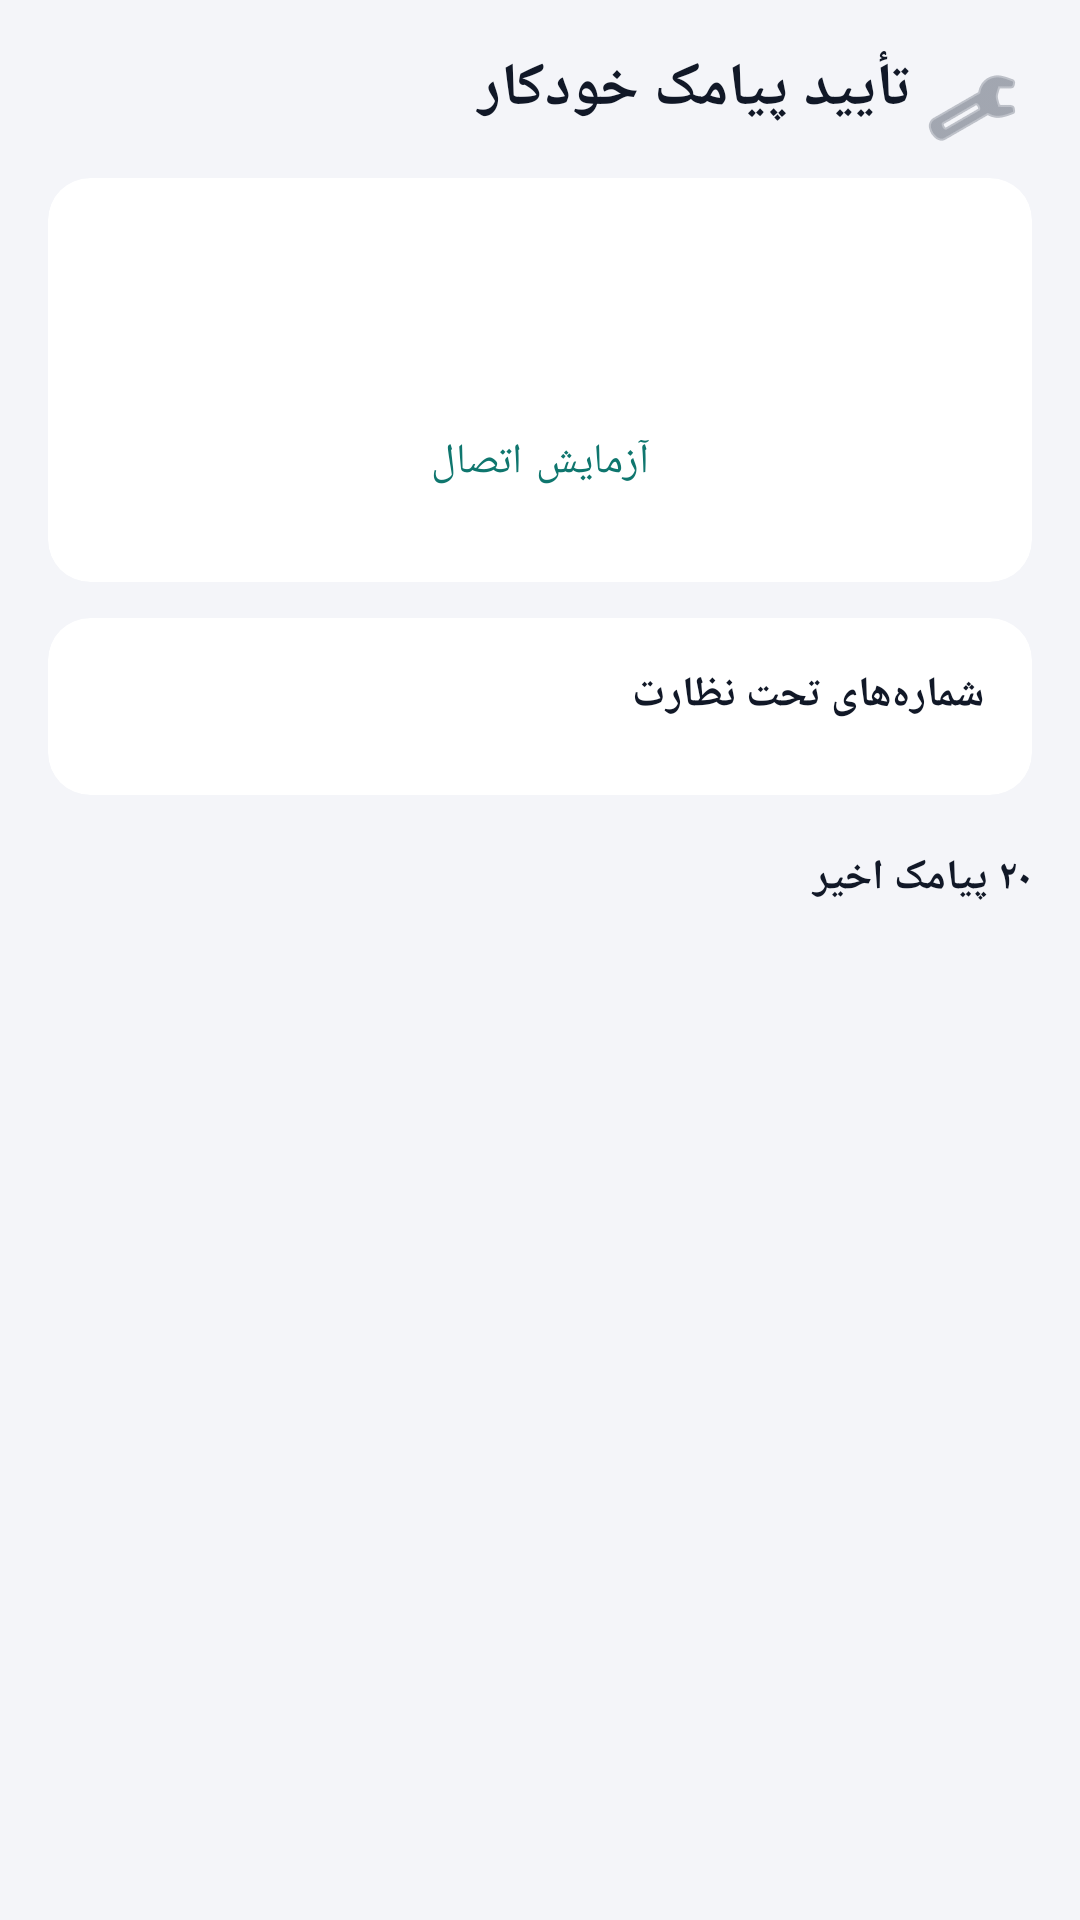

The Android layout XML behind this screen, and the referenced resources:
<!-- AndroidManifest.xml: activity theme Theme.SmsBridge -->
<!-- res/layout/activity_main.xml -->
<?xml version="1.0" encoding="utf-8"?>
<androidx.constraintlayout.widget.ConstraintLayout xmlns:android="http://schemas.android.com/apk/res/android"
    xmlns:app="http://schemas.android.com/apk/res-auto"
    xmlns:tools="http://schemas.android.com/tools"
    android:layout_width="match_parent"
    android:layout_height="match_parent"
    android:background="@color/background"
    android:padding="16dp">

    <TextView
        android:id="@+id/title"
        android:layout_width="0dp"
        android:layout_height="wrap_content"
        android:text="@string/app_name"
        android:textColor="@color/text_primary"
        android:textSize="20sp"
        android:textStyle="bold"
        app:layout_constraintStart_toStartOf="parent"
        app:layout_constraintTop_toTopOf="parent"
        app:layout_constraintEnd_toStartOf="@id/btnSettings" />

    <ImageButton
        android:id="@+id/btnSettings"
        android:layout_width="40dp"
        android:layout_height="40dp"
        android:background="?attr/selectableItemBackgroundBorderless"
        android:contentDescription="@string/btn_settings"
        android:src="@android:drawable/ic_menu_manage"
        app:tint="@color/text_muted"
        app:layout_constraintEnd_toEndOf="parent"
        app:layout_constraintTop_toTopOf="parent" />

    <androidx.cardview.widget.CardView
        android:id="@+id/statusCard"
        android:layout_width="match_parent"
        android:layout_height="wrap_content"
        android:layout_marginTop="16dp"
        app:cardCornerRadius="14dp"
        app:cardElevation="0dp"
        app:cardBackgroundColor="@color/surface"
        app:layout_constraintTop_toBottomOf="@id/title">

        <LinearLayout
            android:layout_width="match_parent"
            android:layout_height="wrap_content"
            android:orientation="vertical"
            android:padding="16dp">

            <LinearLayout
                android:layout_width="match_parent"
                android:layout_height="wrap_content"
                android:orientation="horizontal"
                android:gravity="center_vertical">

                <View
                    android:id="@+id/statusDot"
                    android:layout_width="10dp"
                    android:layout_height="10dp"
                    android:background="@drawable/dot_warning" />

                <TextView
                    android:id="@+id/statusTitle"
                    android:layout_width="0dp"
                    android:layout_height="wrap_content"
                    android:layout_weight="1"
                    android:layout_marginStart="10dp"
                    android:textColor="@color/text_primary"
                    android:textStyle="bold"
                    android:textSize="15sp"
                    tools:text="متصل" />
            </LinearLayout>

            <TextView
                android:id="@+id/statusDetail"
                android:layout_width="match_parent"
                android:layout_height="wrap_content"
                android:layout_marginTop="6dp"
                android:textColor="@color/text_muted"
                android:textSize="12sp"
                tools:text="OK — pixel · 12:00" />

            <Button
                android:id="@+id/btnTestPing"
                style="@style/Widget.MaterialComponents.Button.OutlinedButton"
                android:layout_width="match_parent"
                android:layout_height="wrap_content"
                android:layout_marginTop="12dp"
                android:text="@string/btn_test_ping" />
        </LinearLayout>
    </androidx.cardview.widget.CardView>

    <androidx.cardview.widget.CardView
        android:id="@+id/sourcesCard"
        android:layout_width="match_parent"
        android:layout_height="wrap_content"
        android:layout_marginTop="12dp"
        app:cardCornerRadius="14dp"
        app:cardElevation="0dp"
        app:cardBackgroundColor="@color/surface"
        app:layout_constraintTop_toBottomOf="@id/statusCard">

        <LinearLayout
            android:layout_width="match_parent"
            android:layout_height="wrap_content"
            android:orientation="vertical"
            android:padding="16dp">

            <TextView
                android:id="@+id/sourcesTitle"
                android:layout_width="match_parent"
                android:layout_height="wrap_content"
                android:text="@string/sources_title"
                android:textColor="@color/text_primary"
                android:textStyle="bold"
                android:textSize="14sp" />

            <TextView
                android:id="@+id/sourcesWarning"
                android:layout_width="match_parent"
                android:layout_height="wrap_content"
                android:layout_marginTop="8dp"
                android:text="@string/sources_empty_warning"
                android:textColor="@color/status_warning"
                android:textSize="12.5sp"
                android:visibility="gone" />

            <LinearLayout
                android:id="@+id/sourcesList"
                android:layout_width="match_parent"
                android:layout_height="wrap_content"
                android:layout_marginTop="8dp"
                android:orientation="vertical" />
        </LinearLayout>
    </androidx.cardview.widget.CardView>

    <TextView
        android:id="@+id/recentLabel"
        android:layout_width="match_parent"
        android:layout_height="wrap_content"
        android:layout_marginTop="18dp"
        android:text="@string/recent_sms_title"
        android:textColor="@color/text_primary"
        android:textStyle="bold"
        android:textSize="14sp"
        app:layout_constraintTop_toBottomOf="@id/sourcesCard" />

    <TextView
        android:id="@+id/emptyLabel"
        android:layout_width="0dp"
        android:layout_height="0dp"
        android:gravity="center"
        android:text="@string/empty_log"
        android:textColor="@color/text_muted"
        android:visibility="gone"
        app:layout_constraintTop_toBottomOf="@id/recentLabel"
        app:layout_constraintBottom_toBottomOf="parent"
        app:layout_constraintStart_toStartOf="parent"
        app:layout_constraintEnd_toEndOf="parent" />

    <androidx.recyclerview.widget.RecyclerView
        android:id="@+id/recyclerLog"
        android:layout_width="0dp"
        android:layout_height="0dp"
        android:layout_marginTop="8dp"
        android:clipToPadding="false"
        app:layout_constraintTop_toBottomOf="@id/recentLabel"
        app:layout_constraintBottom_toBottomOf="parent"
        app:layout_constraintStart_toStartOf="parent"
        app:layout_constraintEnd_toEndOf="parent" />

</androidx.constraintlayout.widget.ConstraintLayout>
<!-- resources referenced by this layout -->
<resources>
  <color name="background">#F4F5F9</color>
  <color name="status_warning">#D97706</color>
  <color name="surface">#FFFFFF</color>
  <color name="text_muted">#6B7280</color>
  <color name="text_primary">#111827</color>
  <string name="app_name">تأیید پیامک خودکار</string>
  <string name="btn_settings">تنظیمات</string>
  <string name="btn_test_ping">آزمایش اتصال</string>
  <string name="empty_log">هنوز پیامکی دریافت نشده است</string>
  <string name="recent_sms_title">۲۰ پیامک اخیر</string>
  <string name="sources_empty_warning">هیچ شماره بانکی تعریف نشده</string>
  <string name="sources_title">شماره‌های تحت نظارت</string>
  <style name="Theme.SmsBridge" parent="Theme.MaterialComponents.DayNight.NoActionBar">
          <item name="colorPrimary">@color/primary</item>
          <item name="colorPrimaryDark">@color/primary_dark</item>
          <item name="colorAccent">@color/primary</item>
          <item name="android:windowBackground">@color/background</item>
      </style>
  <color name="primary">#0F766E</color>
  <color name="primary_dark">#115E59</color>
</resources>
